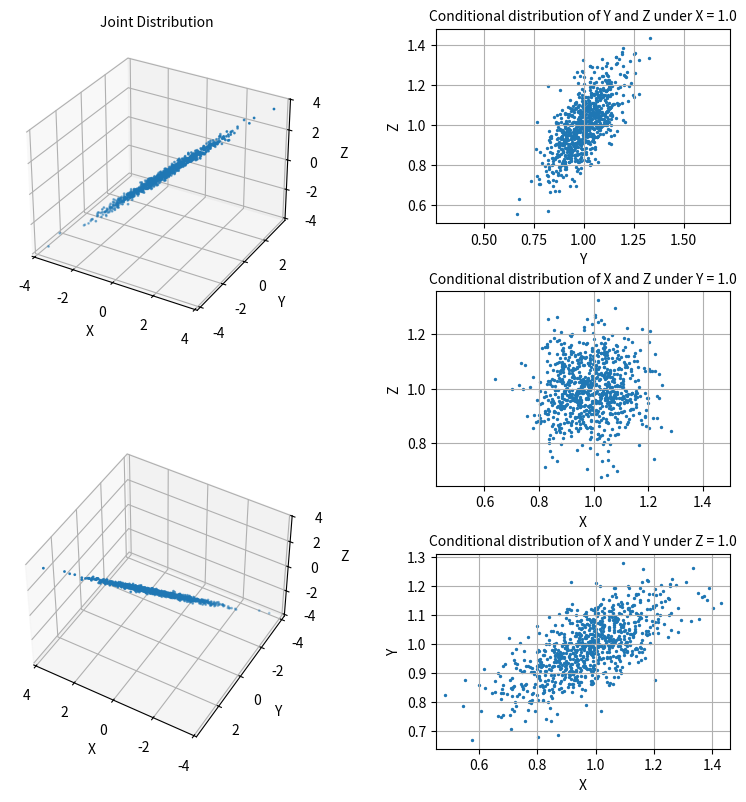
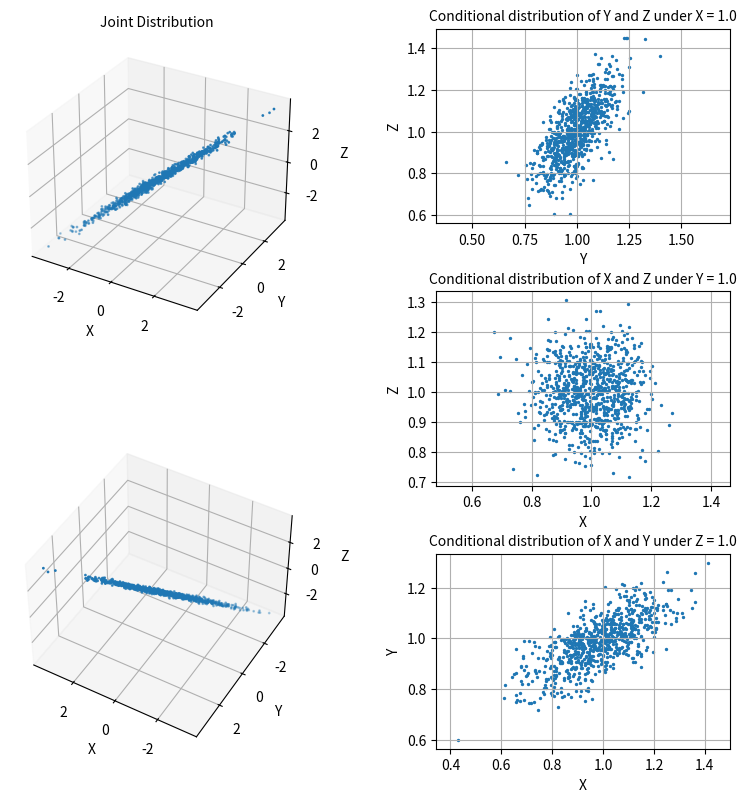
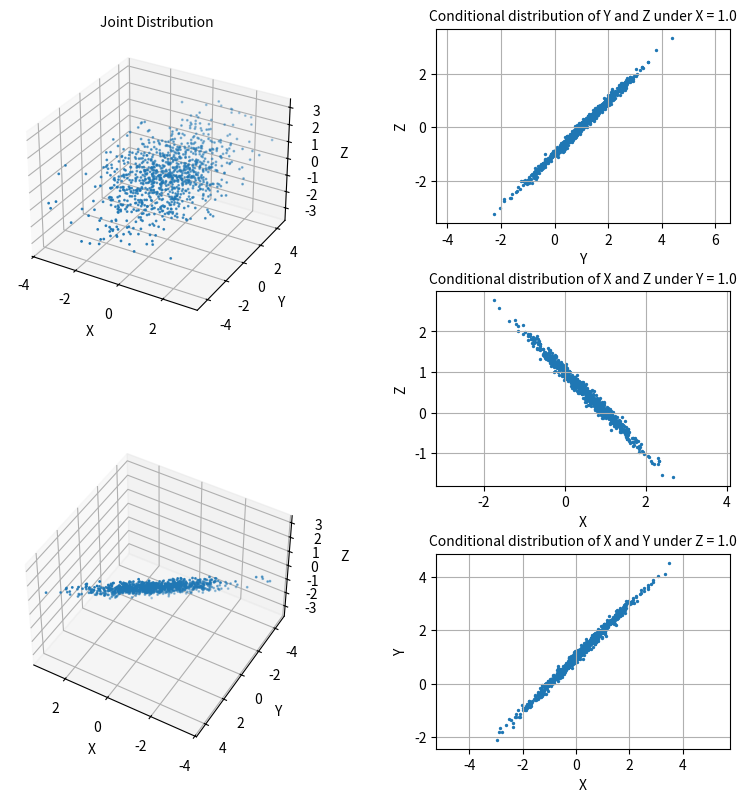

Generate these figures, in order, with matplotlib:
from typing import List

import numpy as np
import matplotlib.pyplot as plt

N = 65536


def root_node(size: int = 1) -> np.ndarray:
    x = np.random.normal(0.0, 1.0, size)
    return x


def child_node(xs: List[np.ndarray], gains: List[float], disturb: float) -> np.ndarray:
    y = disturb * np.random.normal(0.0, 1.0, xs[0].size)
    for x, g in zip(xs, gains):
        y += g * x
    return y


def extracter(x1: np.ndarray, x2: np.ndarray, c: np.ndarray, c_value: float, step: float = 0.025) -> None:
    ext = np.logical_and(c >= c_value - step, c <= c_value + step)
    y1 = np.extract(ext, x1)
    y2 = np.extract(ext, x2)
    return y1, y2


def overall_output(x: np.ndarray, y: np.ndarray, z: np.ndarray) -> None:
    fig = plt.figure(figsize=(8, 8))
    # plot the 3-D joint distribution
    # perspect A
    ax1 = fig.add_subplot(221, projection='3d')
    ext = np.where(np.random.random(x.size) < 1024 / x.size, True, False)
    x1, y1, z1 = x[ext], y[ext], z[ext]
    ax1.scatter(x1, y1, z1, s=1)
    ax1.set_title("Joint Distribution", fontsize=10)
    ax1.set_xlabel("X")
    ax1.set_ylabel("Y")
    ax1.set_zlabel("Z")
    plt.grid(True)
    # perspect B
    ax1 = fig.add_subplot(223, projection='3d')
    ax1.scatter(x1, y1, z1, s=1)
    ax1.set_xlabel("X")
    ax1.set_ylabel("Y")
    ax1.set_zlabel("Z")
    ax1.view_init(elev=45, azim=120)
    plt.grid(True)
    # plot the 2-D conditional distributions
    # Condition: X = 1.0
    ax2 = fig.add_subplot(322)
    y1, z1 = extracter(y, z, x, 1.0)
    ax2.scatter(y1, z1, s=2)
    ax2.set_title("Conditional distribution of Y and Z under X = 1.0", fontsize=10)
    ax2.set_xlabel("Y")
    ax2.set_ylabel("Z")
    ax2.axis('equal')
    plt.grid(True)
    # Condition: Y = 1.0
    ax3 = fig.add_subplot(324)
    x1, z1 = extracter(x, z, y, 1.0)
    ax3.scatter(x1, z1, s=2)
    ax3.set_title("Conditional distribution of X and Z under Y = 1.0", fontsize=10)
    ax3.set_xlabel("X")
    ax3.set_ylabel("Z")
    ax3.axis('equal')
    plt.grid(True)
    # Condition: Z = 1.0
    ax4 = fig.add_subplot(326)
    x1, y1 = extracter(x, y, z, 1.0)
    ax4.scatter(x1, y1, s=2)
    ax4.set_title("Conditional distribution of X and Y under Z = 1.0", fontsize=10)
    ax4.set_xlabel("X")
    ax4.set_ylabel("Y")
    ax4.axis('equal')
    plt.grid(True)

    plt.subplots_adjust(left=0.05, bottom=0.05, right=0.95, top=0.95, wspace=0.45, hspace=0.35)
    plt.show()


if __name__ == '__main__':
    # Chain: X -> Y -> Z
    X = root_node(N)
    Y = child_node([X], [1.0], 0.1)
    Z = child_node([Y], [1.0], 0.1)
    # output results
    print("Chain: X -> Y -> Z")
    overall_output(X, Y, Z)

    # Fork: X <- Y -> Z
    Y = root_node(N)
    X = child_node([Y], [1.0], 0.1)
    Z = child_node([Y], [1.0], 0.1)
    # output results
    print("Fork: X <- Y -> Z")
    overall_output(X, Y, Z)

    # Collider: X -> Y <- Z
    X = root_node(N)
    Z = root_node(N)
    Y = child_node([X, Z], [1.0, 1.0], 0.1)
    # output results
    print("Collider: X -> Y <- Z")
    overall_output(X, Y, Z)
